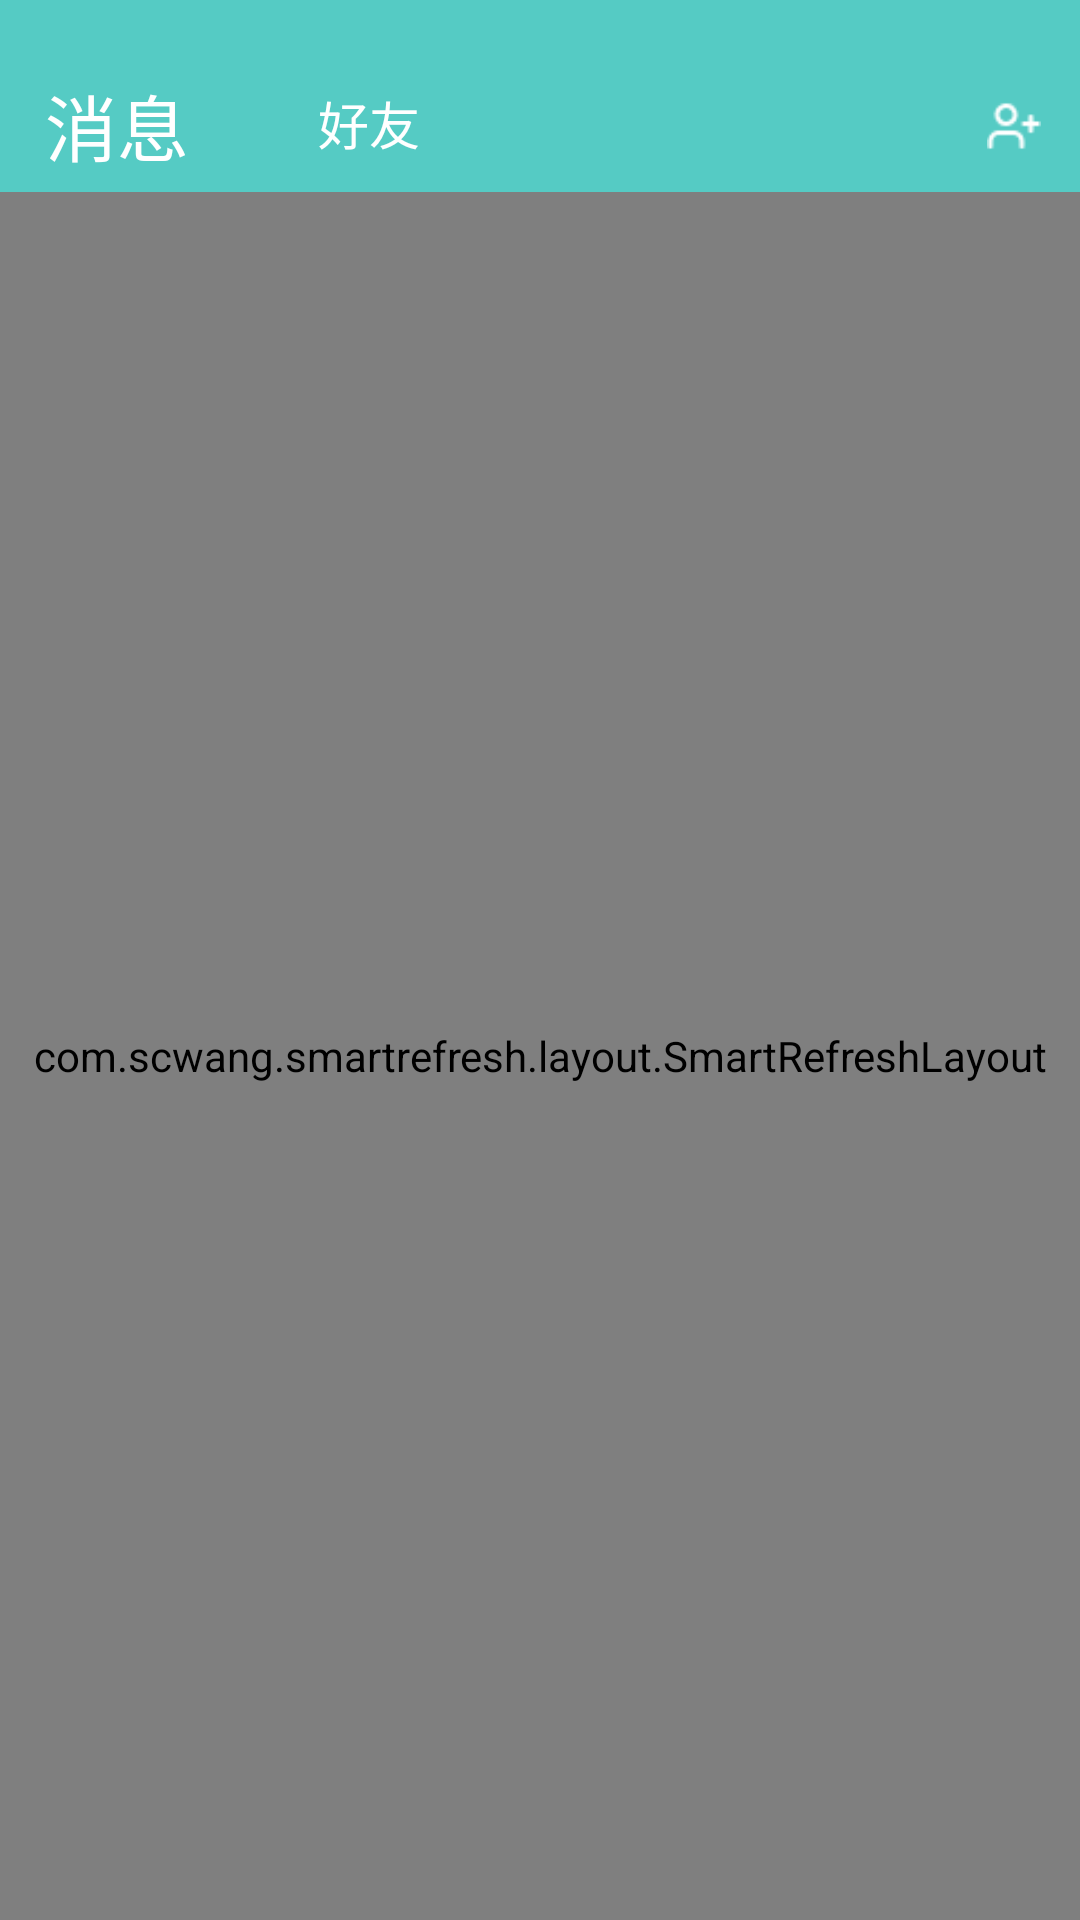

Layout XML and referenced resources for this Android screen:
<!-- AndroidManifest.xml: application theme StartTheme -->
<!-- res/layout/fragment_message.xml -->
<?xml version="1.0" encoding="utf-8"?>
<LinearLayout xmlns:android="http://schemas.android.com/apk/res/android"
    xmlns:tools="http://schemas.android.com/tools"
    android:layout_width="match_parent"
    android:layout_height="match_parent"
    android:background="@color/theme"
    android:orientation="vertical"
    android:paddingTop="20dp"
    tools:context=".mvp.ui.fragment.MessageFragment">

  <RelativeLayout
      android:layout_width="match_parent"
      android:layout_height="44dp">
      <TextView
          android:layout_marginLeft="15dp"
          android:layout_marginTop="4dp"
          android:layout_width="72dp"
          android:layout_height="34dp"
          android:text="消息"
          android:textColor="@color/white"
          android:textSize="24sp"
          ></TextView>
      <TextView
          android:layout_marginLeft="87dp"
          android:layout_marginTop="4dp"
          android:layout_width="72dp"
          android:layout_height="34dp"
          android:gravity="center"
          android:text="好友"
          android:textColor="@color/white"
          android:textSize="17dp"
          ></TextView>

      <ImageView
          android:id="@+id/add_friends"
          android:layout_alignParentRight="true"
          android:src="@mipmap/src_msg_addfriends"
          android:layout_width="18dp"
          android:layout_height="18dp"
          android:layout_margin="13dp"></ImageView>
      <ImageView
          android:layout_toLeftOf="@id/add_friends"
          android:src="@mipmap/src_msg_search"
          android:layout_width="18dp"
          android:layout_height="18dp"
          android:layout_margin="13dp"></ImageView>
  </RelativeLayout>
    <com.scwang.smartrefresh.layout.SmartRefreshLayout
        android:background="@drawable/msg_list_style"
        android:layout_width="match_parent"
        android:layout_height="match_parent">
        <androidx.recyclerview.widget.RecyclerView
            android:id="@+id/message_list"
            android:layout_width="match_parent"
            android:layout_height="wrap_content"></androidx.recyclerview.widget.RecyclerView>
    </com.scwang.smartrefresh.layout.SmartRefreshLayout>


</LinearLayout>
<!-- resources referenced by this layout -->
<resources>
  <color name="theme">#55CBC4</color>
  <color name="white">#FFFFFFFF</color>
  <!-- drawable msg_list_style (drawable-v24) -->
  <?xml version="1.0" encoding="utf-8"?>
  <shape xmlns:android="http://schemas.android.com/apk/res/android">
  
      <corners android:topLeftRadius="15dp" android:topRightRadius="15dp"></corners>
      <solid android:color="@color/white"></solid>
  
  </shape>
  <!-- mipmap src_msg_addfriends: png bitmap (mipmap-xhdpi, 392 bytes) -->
  <style name="StartTheme" parent="Theme.AppCompat.Light.NoActionBar">
          <item name="android:windowTranslucentStatus" tools:ignore="NewApi">false</item>
          <item name="android:windowTranslucentNavigation" tools:ignore="NewApi">true</item>
          
          <item name="android:statusBarColor" tools:ignore="NewApi">@android:color/transparent</item>
      </style>
</resources>
